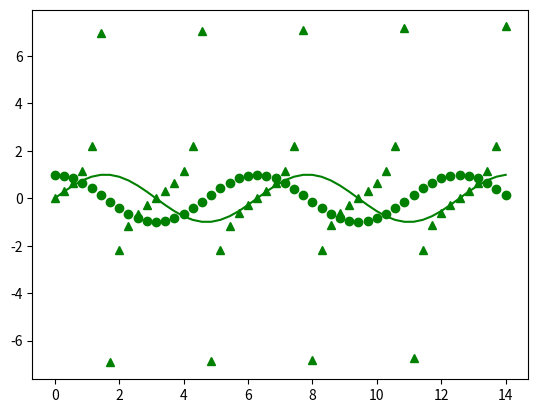

The script that saved this image:
import numpy as np
import matplotlib.pyplot as plt

x1 = np.linspace(0, 14, 50)
y1 = np.cos(x1)

x2 = np.linspace(0, 14, 50)
y2 = np.sin(x2)

x3 = np.linspace(0, 14, 50)
y3 = np.tan(x3)

plt.plot(x1,y1,'go', x2,y2,'g-', x3,y3,'g^')
plt.show()